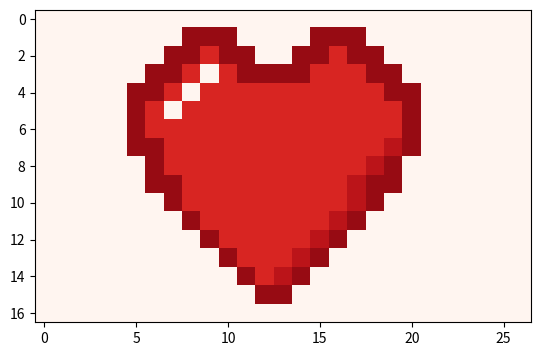

Recreate this plot in Python.

import numpy as np
import matplotlib.pyplot as plt
import matplotlib as mpl


def init_grid(grid):
    """ draws a list of colors in the range of 0 to 10 as an image """
    global fig, handle
    fig = plt.figure()
    handle = plt.imshow(grid, cmap='Reds', norm=mpl.colors.Normalize(vmin=0, vmax=10))

    return fig, handle


def update_grid(grid):
    """ draws a list of colors in the range of 0 to 10 as an image """
    global fig, handle
    handle.set_data(grid)
    fig.canvas.draw()
    fig.canvas.flush_events()


HEART = [[0, 0, 0, 0, 0, 0, 0, 0, 0, 0, 0, 0, 0, 0, 0, 0, 0, 0, 0, 0, 0, 0, 0, 0, 0, 0, 0],
         [0, 0, 0, 0, 0, 0, 0, 0, 9, 9, 9, 0, 0, 0, 0, 9, 9, 9, 0, 0, 0, 0, 0, 0, 0, 0, 0],
         [0, 0, 0, 0, 0, 0, 0, 9, 9, 7, 9, 9, 0, 0, 9, 9, 7, 9, 9, 0, 0, 0, 0, 0, 0, 0, 0],
         [0, 0, 0, 0, 0, 0, 9, 9, 7, 0, 7, 9, 9, 9, 9, 7, 7, 7, 9, 9, 0, 0, 0, 0, 0, 0, 0],
         [0, 0, 0, 0, 0, 9, 9, 7, 0, 7, 7, 7, 7, 7, 7, 7, 7, 7, 7, 9, 9, 0, 0, 0, 0, 0, 0],
         [0, 0, 0, 0, 0, 9, 7, 0, 7, 7, 7, 7, 7, 7, 7, 7, 7, 7, 7, 7, 9, 0, 0, 0, 0, 0, 0],
         [0, 0, 0, 0, 0, 9, 7, 7, 7, 7, 7, 7, 7, 7, 7, 7, 7, 7, 7, 7, 9, 0, 0, 0, 0, 0, 0],
         [0, 0, 0, 0, 0, 9, 9, 7, 7, 7, 7, 7, 7, 7, 7, 7, 7, 7, 7, 8, 9, 0, 0, 0, 0, 0, 0],
         [0, 0, 0, 0, 0, 0, 9, 7, 7, 7, 7, 7, 7, 7, 7, 7, 7, 7, 8, 9, 0, 0, 0, 0, 0, 0, 0],
         [0, 0, 0, 0, 0, 0, 9, 9, 7, 7, 7, 7, 7, 7, 7, 7, 7, 8, 9, 9, 0, 0, 0, 0, 0, 0, 0],
         [0, 0, 0, 0, 0, 0, 0, 9, 7, 7, 7, 7, 7, 7, 7, 7, 7, 8, 9, 0, 0, 0, 0, 0, 0, 0, 0],
         [0, 0, 0, 0, 0, 0, 0, 0, 9, 7, 7, 7, 7, 7, 7, 7, 8, 9, 0, 0, 0, 0, 0, 0, 0, 0, 0],
         [0, 0, 0, 0, 0, 0, 0, 0, 0, 9, 7, 7, 7, 7, 7, 8, 9, 0, 0, 0, 0, 0, 0, 0, 0, 0, 0],
         [0, 0, 0, 0, 0, 0, 0, 0, 0, 0, 9, 7, 7, 7, 8, 9, 0, 0, 0, 0, 0, 0, 0, 0, 0, 0, 0],
         [0, 0, 0, 0, 0, 0, 0, 0, 0, 0, 0, 9, 7, 8, 9, 0, 0, 0, 0, 0, 0, 0, 0, 0, 0, 0, 0],
         [0, 0, 0, 0, 0, 0, 0, 0, 0, 0, 0, 0, 9, 9, 0, 0, 0, 0, 0, 0, 0, 0, 0, 0, 0, 0, 0],
         [0, 0, 0, 0, 0, 0, 0, 0, 0, 0, 0, 0, 0, 0, 0, 0, 0, 0, 0, 0, 0, 0, 0, 0, 0, 0, 0]]

global heart
heart = HEART # reference to the original heart (an array of arrays)


def reset(): # reset necessary as currently every change in heart also affects HEART
    global heart
    heart = HEART.copy() 


def circshift_left_to_right():  # do the circshift left to the heart
    global heart
    heart = np.roll(heart, shift=1, axis=1) # shift the heart to the right by 1 pixel
    

def circshift_top_to_bottom(): # do the circshift top_bottom to the heart
    global heart
    heart = np.roll(heart, shift=1, axis=0) # shift the heart to the bottom by 1 pixel

if __name__ == '__main__':
    global fig, handle
    fig, handle = init_grid(heart)
    plt.pause(0.25)
    for n in range(len(heart[0])):
        circshift_left_to_right()
        update_grid(heart)
        plt.pause(0.25)
    for n in range(len(heart)):
        circshift_top_to_bottom()
        update_grid(heart)
        plt.pause(0.25)
    plt.show()
